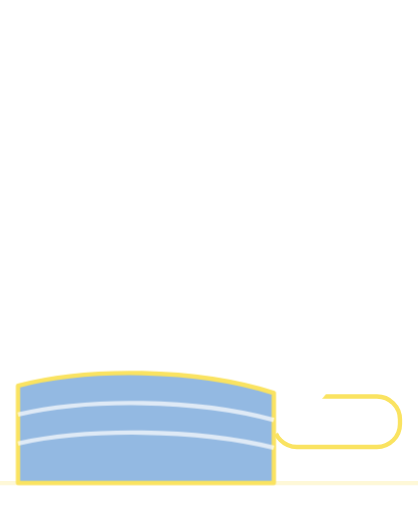
t = 0.00 s
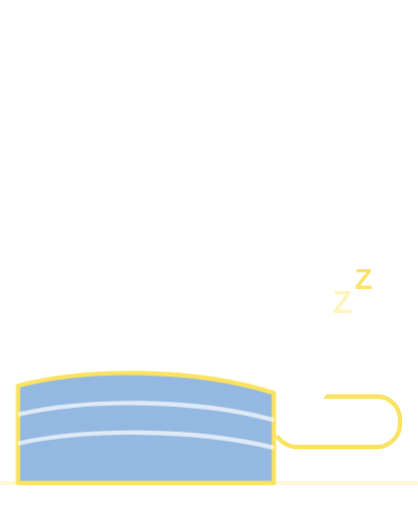
t = 2.00 s
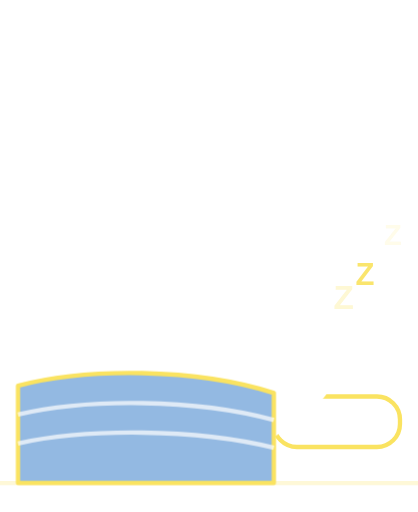
t = 2.19 s
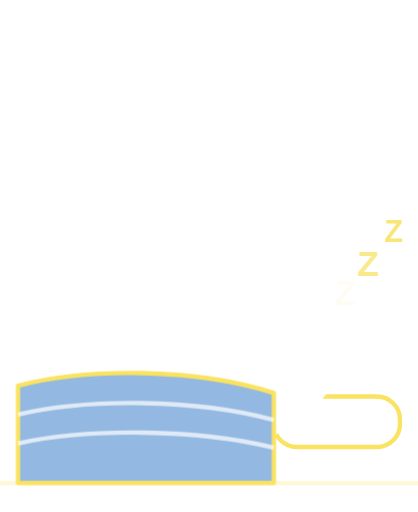
t = 2.56 s
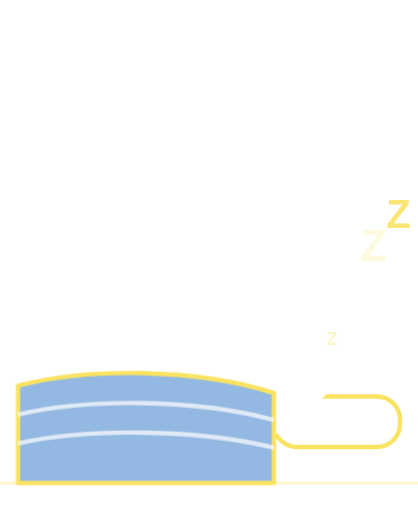
t = 3.31 s
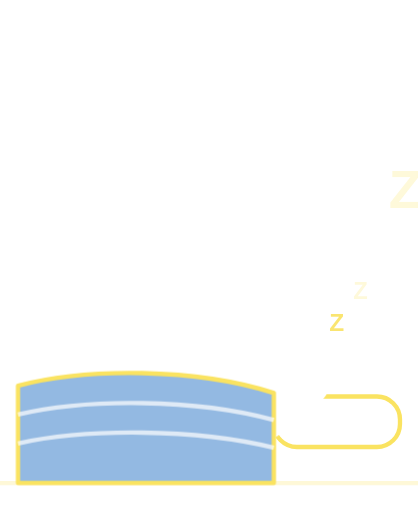
t = 4.25 s

The animated SVG that drew these frames (rendered in a browser with its animation timeline set to each time). Animation: 3 CSS @keyframes rules; one cycle of 5.00 s, repeats indefinitely.

<svg xmlns="http://www.w3.org/2000/svg" viewBox="-40 -330 1160 1420" class="mascotte mascotte-sieste-blanc mascotte-sieste" role="img" aria-label="Sieste">
<style>
.mascotte.mascotte-sieste-blanc { --mascot: #ffffff; --line: #fae361; }
.mascotte-sieste .m { fill: var(--mascot); }
.mascotte-sieste .shadow { fill: var(--mascot); opacity: .12; }
.mascotte-sieste g { transform-box: view-box; transform-origin: 0 0; }
.mascotte-sieste .rig { animation: sieste-breathe 3s ease-in-out infinite; }
@keyframes sieste-breathe { 0%,100%{transform:scale(1,1)} 50%{transform:scale(1.05,1)} }
.mascotte-sieste .arm { animation: sieste-arm 3s ease-in-out infinite; }
@keyframes sieste-arm { 0%,100%{transform:rotate(12deg)} 50%{transform:rotate(16deg)} }
.mascotte-sieste .z { animation: sieste-z 3s ease-in-out infinite backwards; }
@keyframes sieste-z { 0%{transform:translate(0,30px) scale(.5);opacity:0} 25%{opacity:1} 100%{transform:translate(40px,-90px) scale(1);opacity:0} }
.mascotte-sieste .z0 { animation-delay: 0s; }
.mascotte-sieste .z1 { animation-delay: 1s; }
.mascotte-sieste .z2 { animation-delay: 2s; }
@media (prefers-reduced-motion: reduce) { .mascotte-sieste * { animation: none !important; } }
</style>
<rect x="720" y="770" width="350" height="140" rx="64" fill="#fff" stroke="var(--line)" stroke-width="12"/><g transform="translate(620.0 1038.2)"><g class="lie"><g transform="translate(-530 -350) rotate(90) scale(0.78) translate(-620.0 -1038.2)"><g transform="translate(620.0 1038.2)"><g class="rig"><g transform="translate(-620.0 -1038.2)"><path class="m" d="M861.3,743.7 C852.9,748.7 843.4,751.9 835.0,756.8 C815.5,768.2 796.4,780.6 776.5,791.4 C777.1,778.8 775.7,765.9 776.4,753.3 C778.3,720.9 784.4,678.8 790.3,646.4 C791.1,642.2 791.0,635.9 796.2,636.5 C802.8,637.4 830.6,652.8 838.7,657.1 C852.0,664.1 894.5,686.7 898.7,699.4 C904.2,716.1 874.2,736.1 861.3,743.7 Z M1034.2,666.3 C1016.9,628.2 961.4,587.7 926.1,565.7 C902.4,550.9 876.6,538.8 851.8,525.8 C842.4,519.4 775.8,497.7 773.9,493.5 C772.2,489.9 780.8,486.5 783.5,484.8 C811.1,467.6 841.0,455.8 861.6,429.1 C890.6,391.5 899.3,363.5 894.4,315.2 C888.3,254.5 804.1,134.2 762.1,88.0 C734.7,57.7 693.7,10.8 651.8,48.6 C625.9,72.0 629.8,109.8 639.3,140.0 C640.5,144.0 651.7,168.3 650.5,169.4 C601.6,175.7 546.4,180.7 500.2,198.9 C474.4,209.0 450.2,233.9 460.1,264.0 C467.5,286.6 530.3,313.4 553.4,316.4 C519.1,370.2 529.4,423.0 569.1,469.9 C574.2,475.9 581.2,481.0 586.2,487.0 C588.2,489.4 590.7,490.2 590.3,493.7 C622.5,499.9 646.8,528.2 646.8,562.2 C646.8,600.8 615.5,632.0 577.0,632.0 C559.0,632.0 542.6,625.2 530.2,614.0 C530.0,614.1 529.7,614.2 529.5,614.2 C529.5,614.3 529.6,614.4 529.6,614.5 C529.6,614.5 477.3,809.8 477.3,809.8 C477.5,812.8 477.3,815.4 476.7,818.3 C468.1,862.7 442.8,916.2 427.4,959.4 C423.9,969.1 398.0,1040.3 401.2,1043.4 C449.2,1042.4 497.7,1046.0 545.4,1040.6 C552.8,1013.1 565.6,984.3 579.6,959.4 C585.1,949.7 601.2,922.4 608.6,916.1 C614.9,910.8 628.5,907.6 635.8,912.5 C642.6,917.0 652.4,951.8 655.8,962.0 C663.1,984.6 668.2,1013.7 676.6,1034.4 C679.4,1041.4 683.8,1042.8 691.1,1043.5 C719.1,1046.3 775.7,1045.9 804.1,1043.5 C808.4,1043.1 811.8,1041.4 815.8,1040.7 C811.3,1016.6 800.1,993.7 793.4,970.0 C792.3,965.9 792.9,962.1 792.2,959.4 C792.1,958.9 790.3,957.6 789.8,955.4 C788.1,948.2 786.3,940.5 785.6,933.2 C785.2,929.9 785.8,930.0 788.3,928.0 C819.5,940.0 851.3,948.3 883.3,933.7 C902.9,924.8 920.4,908.6 915.1,885.1 C914.5,882.4 906.3,870.1 904.4,868.3 C900.9,865.0 885.0,859.3 886.7,853.1 C888.0,848.6 914.0,839.8 920.0,836.6 C956.5,817.0 1025.5,766.6 1039.0,727.2 C1046.9,704.5 1044.1,688.0 1034.2,666.3 Z" fill-rule="evenodd"/><circle class="m" cx="579.4" cy="562.8" r="46"/><g transform="translate(579.4 562.8)"><g class="arm"><path class="m" d="M-1.7,-70.4 C-3.2,-70.4 -4.7,-70.3 -6.1,-70.2 C-24.3,-72.5 -42.4,-74.6 -60.3,-79.2 C-139.3,-99.3 -206.5,-148.9 -239.6,-224.4 C-245.7,-238.4 -266.8,-294.0 -259.0,-305.5 C-257.2,-308.0 -246.9,-312.8 -243.1,-316.0 C-214.9,-339.3 -193.2,-403.1 -227.2,-429.4 C-231.7,-432.9 -238.7,-434.6 -241.9,-438.5 C-246.2,-443.8 -248.5,-457.8 -253.8,-466.2 C-282.1,-511.3 -356.4,-511.8 -389.5,-470.3 C-394.2,-464.4 -399.7,-451.1 -403.9,-447.7 C-411.3,-441.7 -421.3,-442.9 -430.5,-432.1 C-461.2,-396.1 -441.5,-317.9 -395.2,-302.4 C-385.8,-236.4 -358.6,-169.3 -319.4,-115.6 C-260.6,-35.1 -170.3,9.4 -78.2,41.6 C-72.8,43.5 -52.7,46.9 -49.7,51.5 C-49.6,51.4 -49.4,51.4 -49.3,51.3 C-49.3,51.3 -49.4,51.3 -49.4,51.2 C-36.8,62.9 -20.1,70.0 -1.7,70.0 C37.1,70.0 68.5,38.6 68.5,-0.2 C68.5,-38.9 37.1,-70.4 -1.7,-70.4 Z"/></g></g></g></g></g></g></g></g><path d="M10,740 C200,690 500,690 720,760 L720,1010 L10,1010 Z" fill="#93b9e2" stroke="var(--line)" stroke-width="12" stroke-linejoin="round"/><path d="M10,820 C200,775 500,775 720,835 M10,900 C200,858 500,858 720,912" fill="none" stroke="#fff" stroke-width="12" opacity=".7"/><path d="M-40,1010 L1120,1010" stroke="var(--line)" stroke-width="12" stroke-linecap="round" opacity=".25"/><g transform="translate(880.0 600.0)"><g class="z z0"><text font-family="Arial Black, Arial, sans-serif" font-weight="900" font-size="100" text-anchor="middle" fill="var(--line)">Z</text></g></g><g transform="translate(960.0 470.0)"><g class="z z1"><text font-family="Arial Black, Arial, sans-serif" font-weight="900" font-size="130" text-anchor="middle" fill="var(--line)">Z</text></g></g><g transform="translate(1050.0 320.0)"><g class="z z2"><text font-family="Arial Black, Arial, sans-serif" font-weight="900" font-size="160" text-anchor="middle" fill="var(--line)">Z</text></g></g>
</svg>
